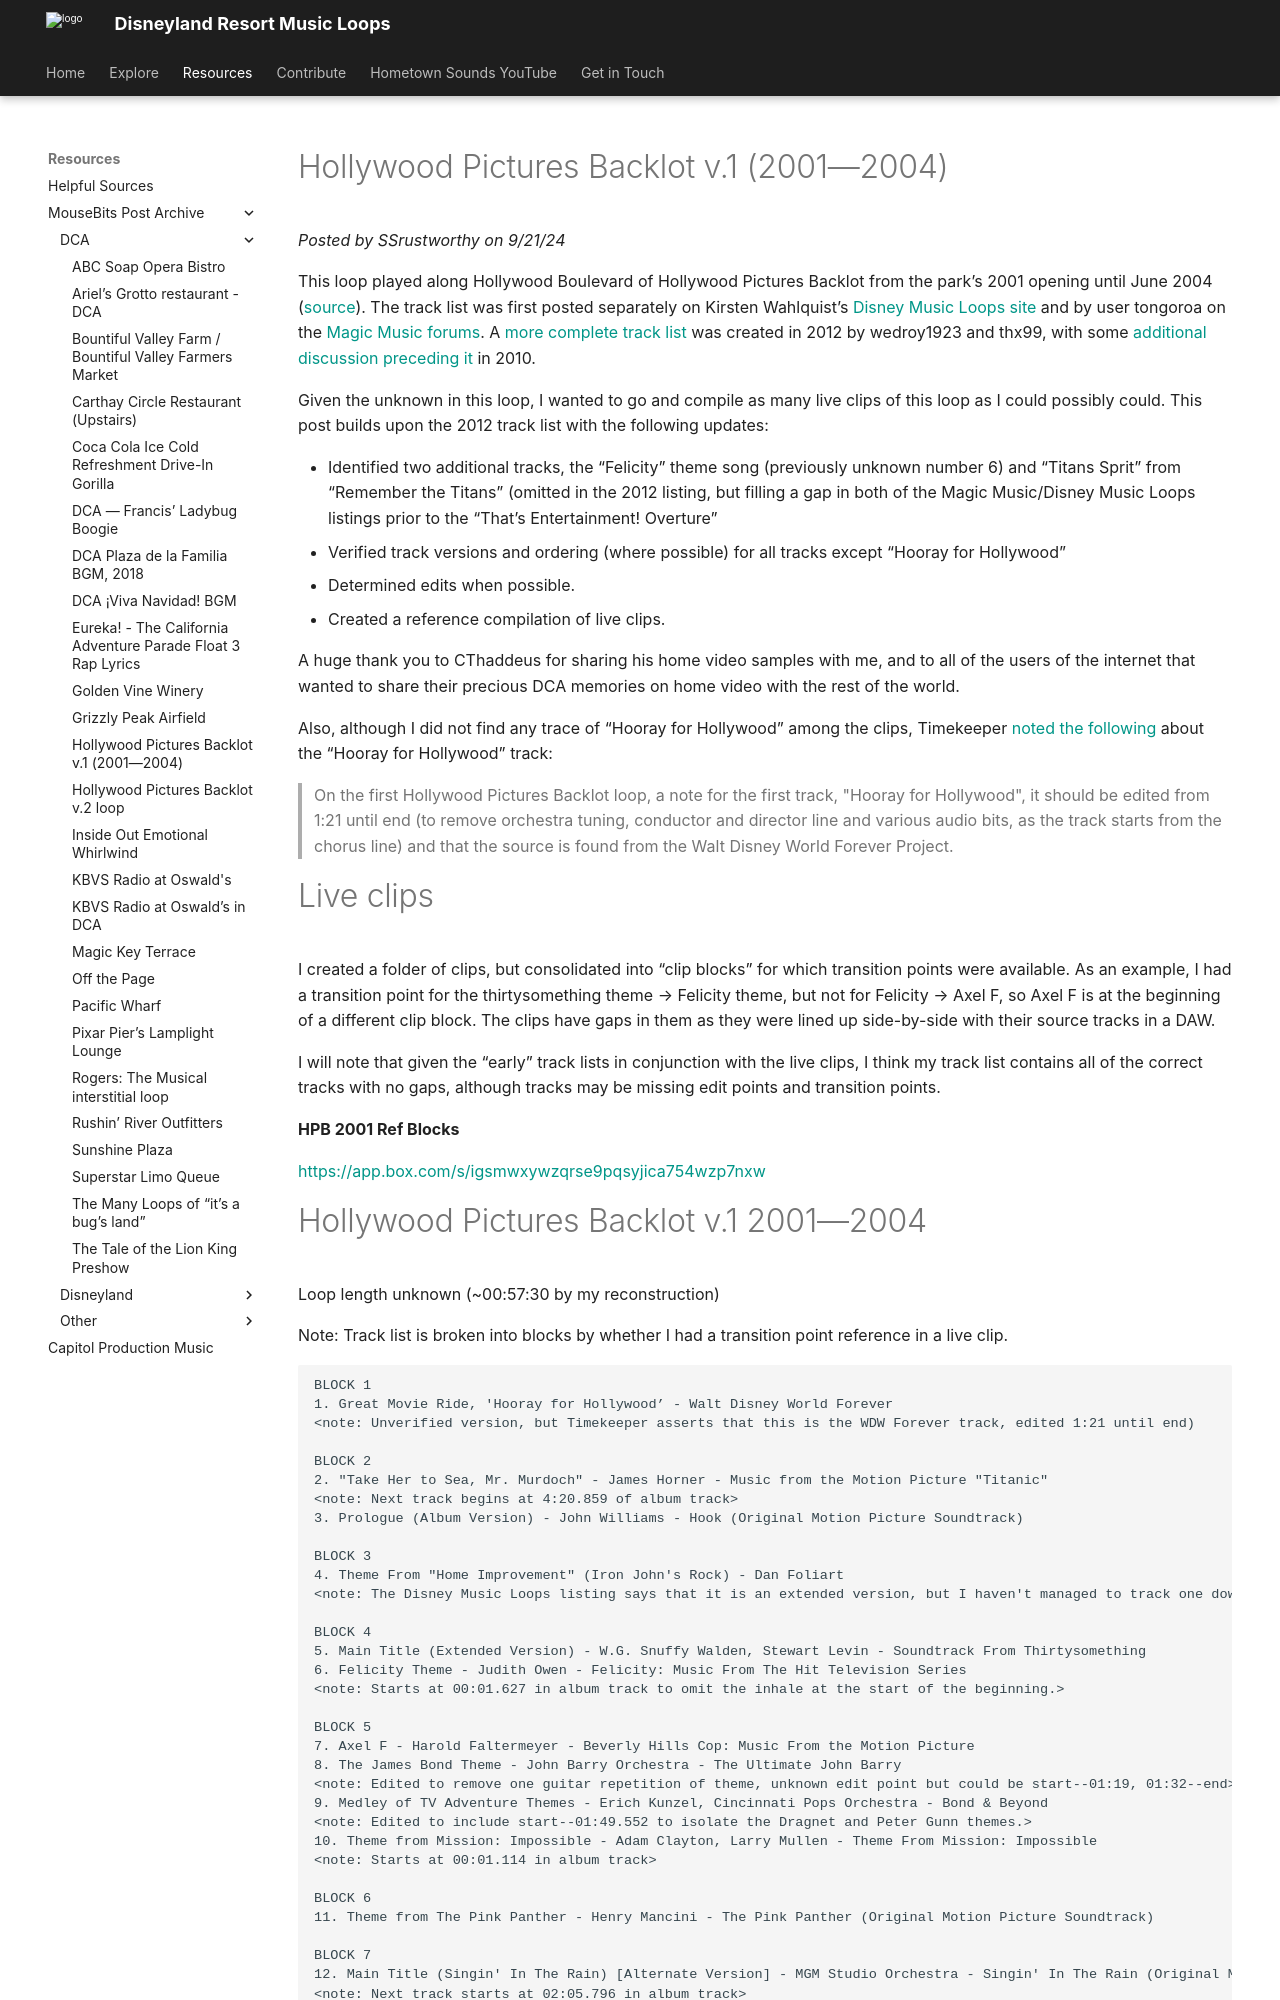

repository: SSrustworthy/DLRML-docs · page: resources/mousebits_post_archive/DCA/hollywood_pictures_backlot_v_1_(2001—2004)/index.html · generator: mkdocs

# Hollywood Pictures Backlot v.1 (2001—2004)

*Posted by SSrustworthy on 9/21/24*

This loop played along Hollywood Boulevard of Hollywood Pictures Backlot from the park’s 2001 opening until June 2004 ([source](https://disneymusicloops.tripod.com/dlr/dlr-hpb-hpb.html)). The track list was first posted separately on Kirsten Wahlquist’s [Disney Music Loops site](https://disneymusicloops.tripod.com/dlr/dlr-hpb-hpb.html) and by user tongoroa on the [Magic Music forums](https://community.magicmusic.net/threads/disneyland-music-loops.17/post-219). A [more complete track list](https://forums.mousebits.com/threads/hollywood-pictures-backlot-1-0.7108/) was created in 2012 by wedroy1923 and thx99, with some [additional discussion preceding it](https://forums.mousebits.com/threads/hollywood-pictures-backlot-loop.5991/) in 2010.

Given the unknown in this loop, I wanted to go and compile as many live clips of this loop as I could possibly could. This post builds upon the 2012 track list with the following updates:

- Identified two additional tracks, the “Felicity” theme song (previously unknown number 6) and “Titans Sprit” from “Remember the Titans” (omitted in the 2012 listing, but filling a gap in both of the Magic Music/Disney Music Loops listings prior to the “That’s Entertainment! Overture”
- Verified track versions and ordering (where possible) for all tracks except “Hooray for Hollywood”
- Determined edits when possible.
- Created a reference compilation of live clips.

A huge thank you to CThaddeus for sharing his home video samples with me, and to all of the users of the internet that wanted to share their precious DCA memories on home video with the rest of the world.

Also, although I did not find any trace of “Hooray for Hollywood” among the clips, Timekeeper [noted the following](https://forums.mousebits.com/threads/disneyland-resort-music-compendium.8517/post-80130) about the “Hooray for Hollywood” track:

> On the first Hollywood Pictures Backlot loop, a note for the first track, "Hooray for Hollywood", it should be edited from 1:21 until end (to remove orchestra tuning, conductor and director line and various audio bits, as the track starts from the chorus line) and that the source is found from the Walt Disney World Forever Project.

# Live clips

I created a folder of clips, but consolidated into “clip blocks” for which transition points were available. As an example, I had a transition point for the thirtysomething theme → Felicity theme, but not for Felicity → Axel F, so Axel F is at the beginning of a different clip block. The clips have gaps in them as they were lined up side-by-side with their source tracks in a DAW.

I will note that given the “early” track lists in conjunction with the live clips, I think my track list contains all of the correct tracks with no gaps, although tracks may be missing edit points and transition points.

**HPB 2001 Ref Blocks**

[https://app.box.com/s/igsmwxywzqrse9pqsyjica754wzp7nxw](https://app.box.com/s/igsmwxywzqrse9pqsyjica754wzp7nxw)
